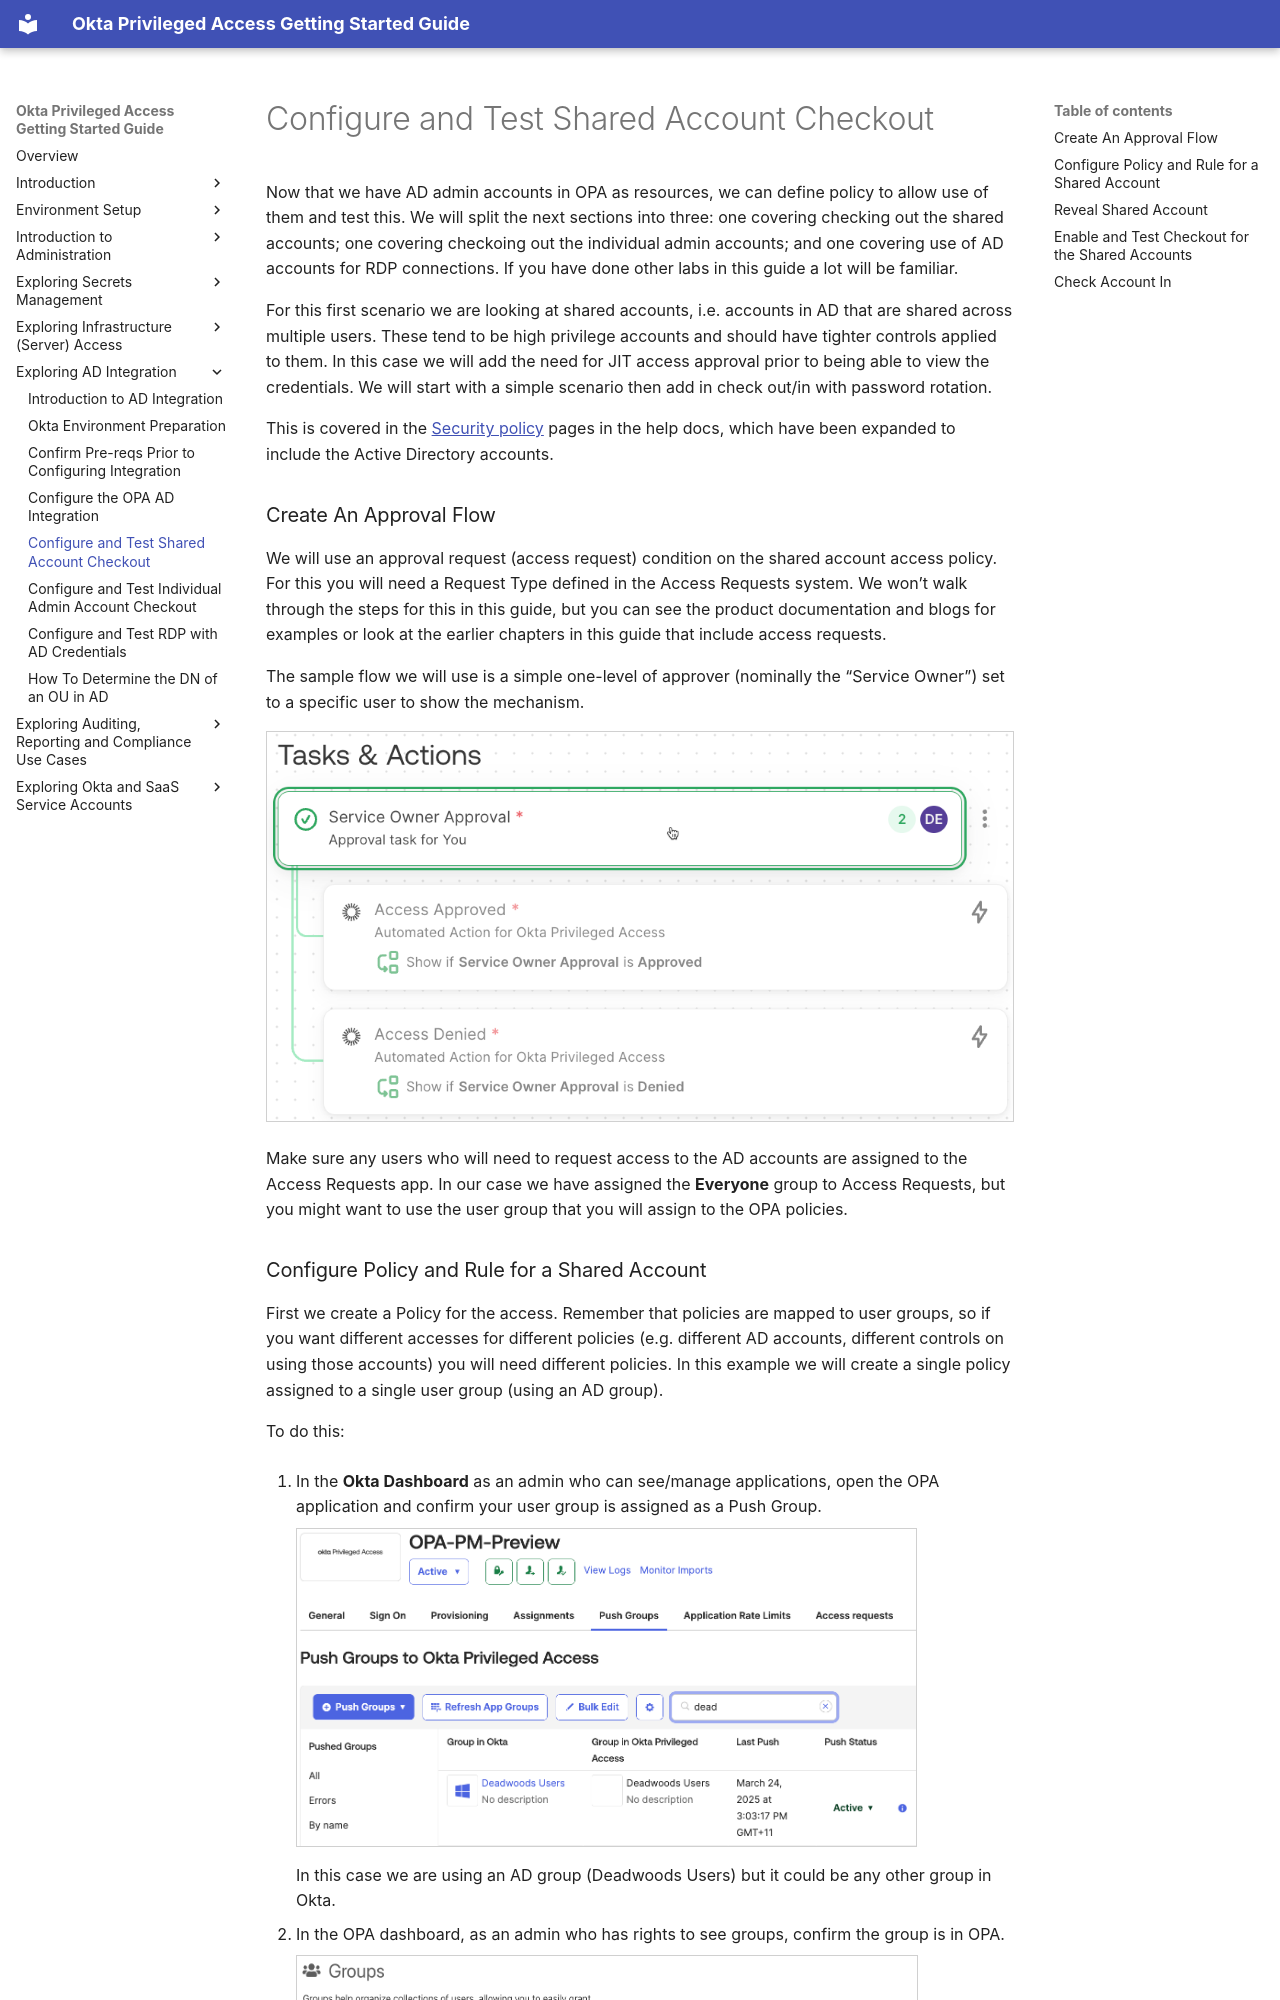

repository: davidaedwards64/opa-getting-started-guide-site · page: 06-exploring-ad-integration/05-configure-and-test-shared-account-checkout.html · generator: mkdocs

# Configure and Test Shared Account Checkout

Now that we have AD admin accounts in OPA as resources, we can define
policy to allow use of them and test this. We will split the next
sections into three: one covering checking out the shared accounts; one
covering checkoing out the individual admin accounts; and one covering
use of AD accounts for RDP connections. If you have done other labs in
this guide a lot will be familiar.

For this first scenario we are looking at shared accounts, i.e. accounts
in AD that are shared across multiple users. These tend to be high
privilege accounts and should have tighter controls applied to them. In
this case we will add the need for JIT access approval prior to being
able to view the credentials. We will start with a simple scenario then
add in check out/in with password rotation.

This is covered in the [<u>Security
policy</u>](https://help.okta.com/en-us/content/topics/privileged-access/pam-policy.htm)
pages in the help docs, which have been expanded to include the Active
Directory accounts.

### Create An Approval Flow

We will use an approval request (access request) condition on the shared
account access policy. For this you will need a Request Type defined in
the Access Requests system. We won’t walk through the steps for this in
this guide, but you can see the product documentation and blogs for
examples or look at the earlier chapters in this guide that include
access requests.

The sample flow we will use is a simple one-level of approver (nominally
the “Service Owner”) set to a specific user to show the mechanism.

<img src="../media/image306.png" width="100%" />

Make sure any users who will need to request access to the AD accounts
are assigned to the Access Requests app. In our case we have assigned
the **Everyone** group to Access Requests, but you might want to use the
user group that you will assign to the OPA policies.
